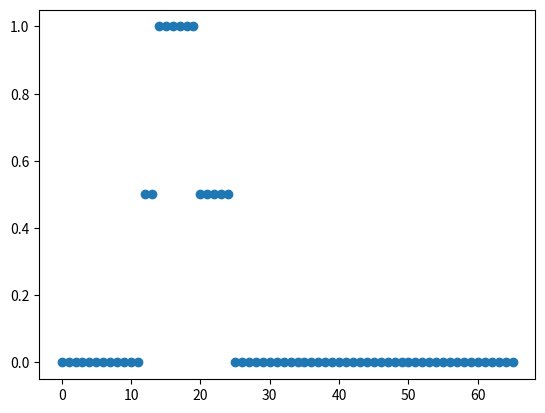

Source code (Python): (Note: this script raises an exception after producing the figure.)
"""Important and currently basic update module.

Created on Mon Sep  7 12:37:08 2020

[redacted]
"""

import numpy as np
import matplotlib.pyplot as plt


def laplaciantransform_fordiffusionrate(mat):
    """
    Find the difference in concentration.

    Compares cells to each surrounding cell
    Does the entire matrix at the same time using np.roll()
    to subract it. This is a "traditional" Laplacian transform.


    Parameters
    ----------
    mat : array
        Holds concentration information for the laplacian transform to delta(C)
    dimensions : int
        How many dimensions we are monitoring the diffusion on, should
        match mat.

    Returns
    -------
    lapmatcentral : array
        Just tells the average delta(C) for each cell.

    Notes
    -----
    This can take up to 3 dimensions
    """
    # number of neightbors
    dimensions = mat.ndim
    neighnum = dimensions*2

    # central point weight for difference formula
    lapcentral = neighnum*-1

    # central laplacian matrix
    lapmatcentral = lapcentral * mat

    neighborAddress = [(1, 0), (-1, 0), (1, 1), (-1, 1), (1, 2), (-1, 2)]

    for neigh, axis in neighborAddress[0:neighnum]:
        lapmatcentral += np.roll(mat, neigh, axis)

    print("diffmat ", lapmatcentral)
    return lapmatcentral


def update(A, DA, dimensions, delta_t):
    """
    Do the time-update, currently just diffusion.

    Parameters
    ----------
    A : TYPE
        DESCRIPTION.
    DA : TYPE
        DESCRIPTION.
    dimensions : TYPE
        DESCRIPTION.
    delta_t : number
        Simply is the scale factor/.

    Returns
    -------
    A : TYPE
        DESCRIPTION.

    """
    # compute the diffusion part of the update
    diff_A = DA * laplaciantransform_fordiffusionrate(A, dimensions)

    # adjust based on the change in concentration
    A += diff_A * delta_t

    # TODO this will need calculations later I think.
    # BUT we will need to have more than just one component to update.

    return A


def pad_edges_withduplicate(mat):
    """
    Adding to the edges so there isn't any periodicity.

    Parameters
    ----------
    mat : Array
        Input to be padded.

    Returns
    -------
    paddedmat : Array
        Padded array with theouter row being a copy of the previous outer row.

    """
    dimensions = mat.ndim
    toadd = (2, 2, 2)
    startsize = mat.shape
    small_zero_mat = np.zeros(startsize)
    paddedsize = startsize + toadd[0:dimensions]
    # TODO need to finish this
    # also need to add comments
    # aldo should fix up the earlier one.

    # this is only the 2D case :(
    # i can make those inputs myself and take off the end if it isn't 3D
    paddedmat = np.zeros(paddedsize)
    paddedmat[0:startsize[0],0:startsize[1]] = mat
    # would it be better to roll?
    paddedmat[1:startsize[0] + 1,1:startsize[1] + 1] = mat


#
#
"""----Just keeping it organized---"""
DA = .3

rect = np.zeros((66))
rect[12:25] = .5
rect[14:20] = 1
plt.plot(rect, 'o')
print(" 1 ", rect)
i = 0
while i < 9000:
    rect = update(rect, DA, 1, .01)
    # plt.plot(rect, 'o')
    i += 1

print("2 ", rect)
rect = update(rect, DA, 1, .01)
print("3 ", rect)
plt.plot(rect, 'o')
